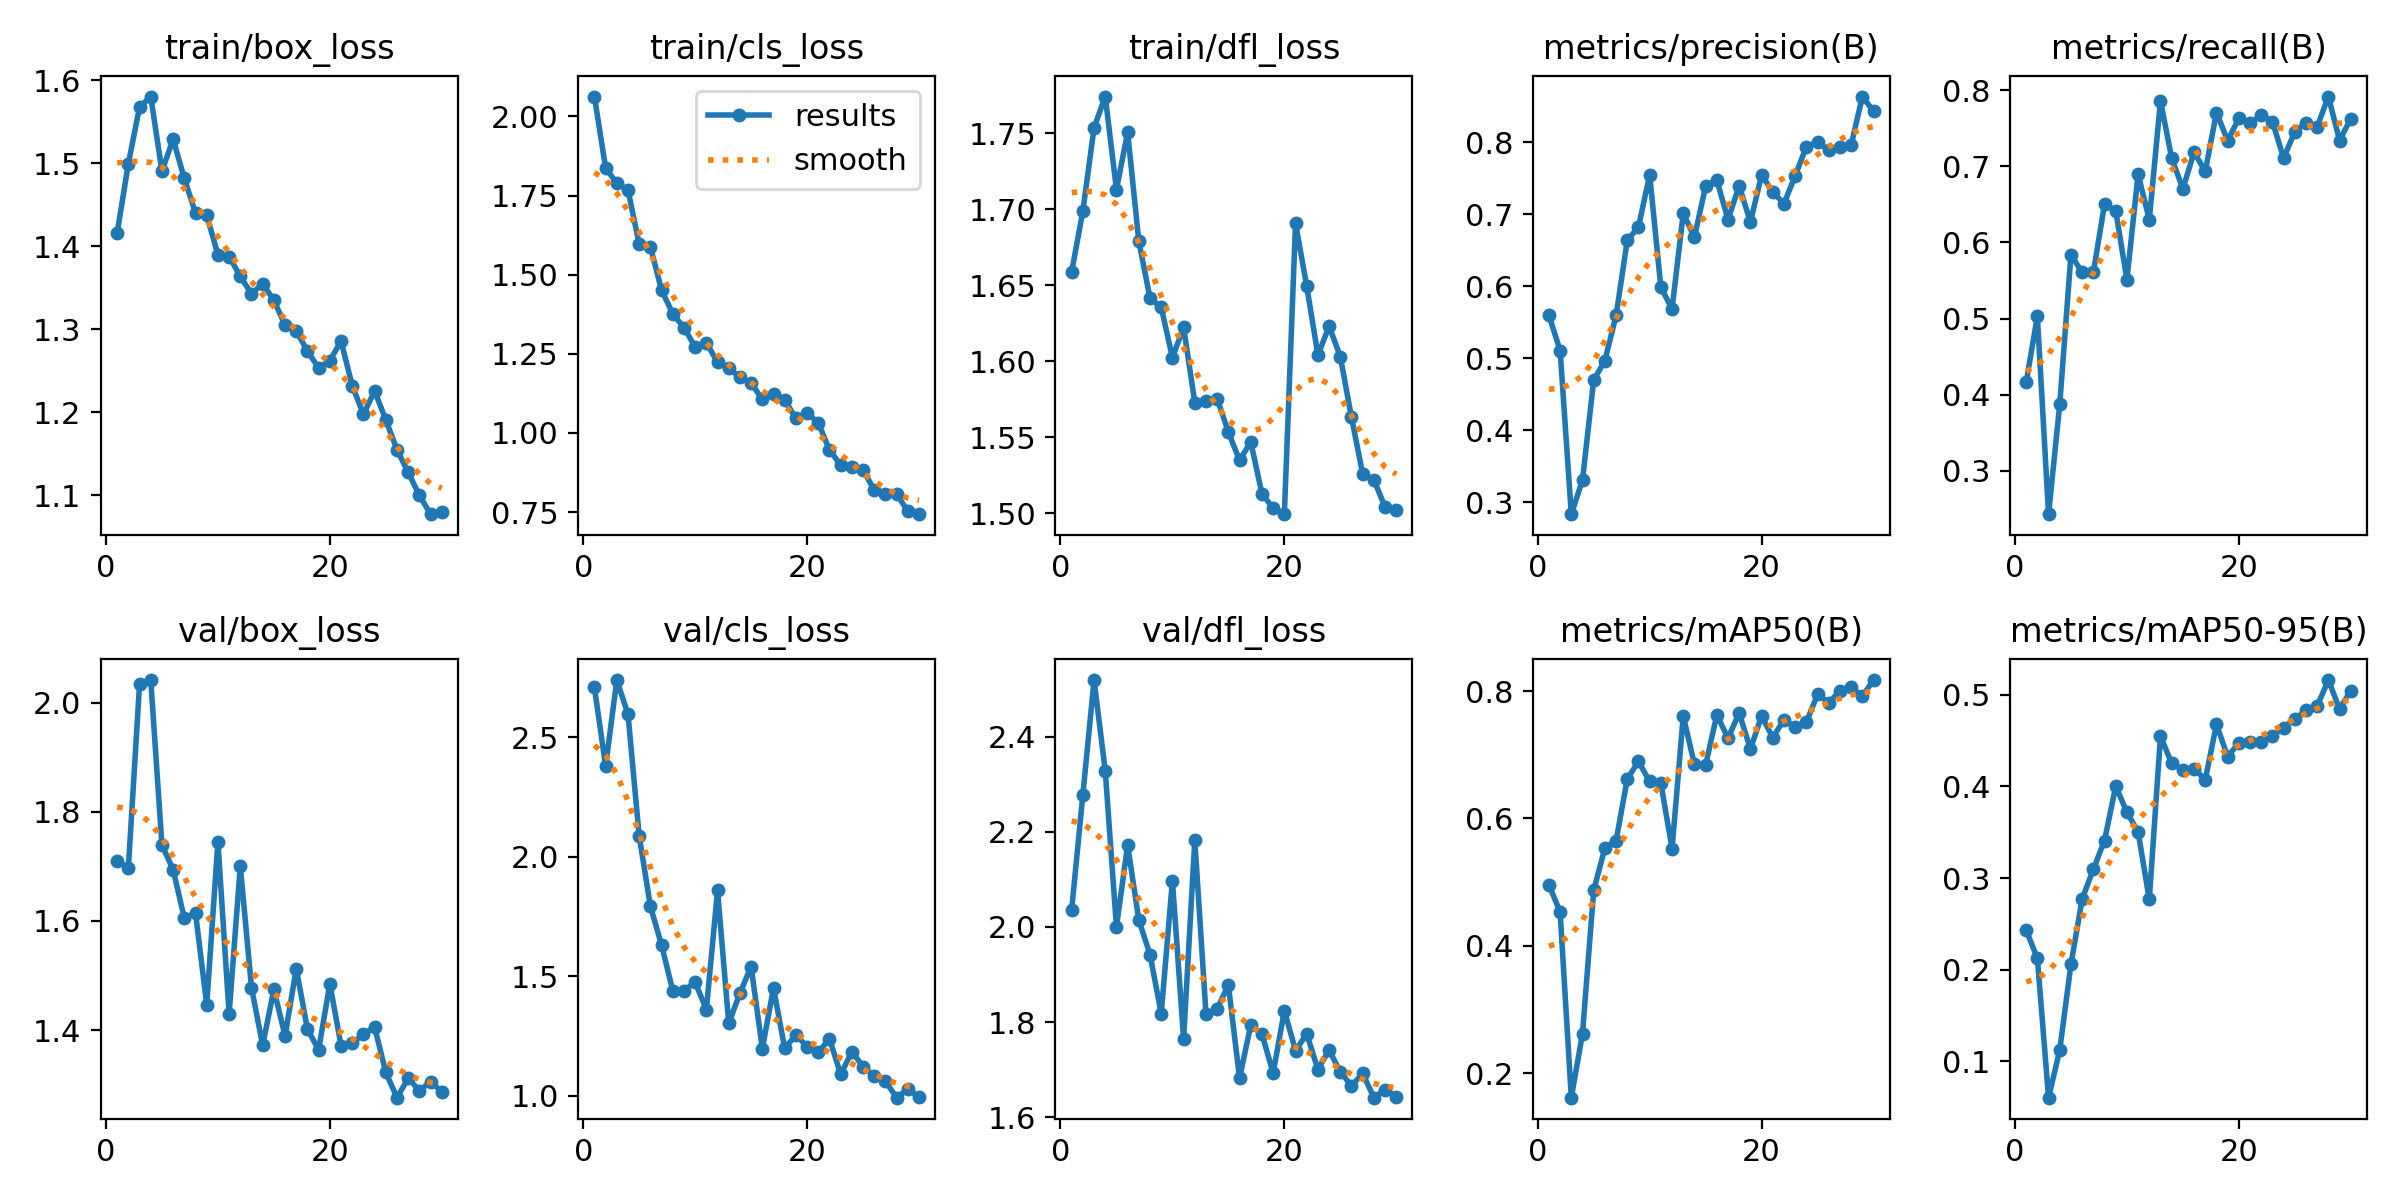

Data behind this chart, as committed beside it:
epoch, train/box_loss, train/cls_loss, train/dfl_loss, metrics/precision(B), metrics/recall(B), metrics/mAP50(B), metrics/mAP50-95(B), val/box_loss, val/cls_loss, val/dfl_loss, lr/pg0, lr/pg1, lr/pg2
1, 1.416, 2.063, 1.659, 0.5596, 0.4162, 0.4958, 0.2432, 1.71, 2.71, 2.037, 0.0006536, 0.0006536, 0.0006536
2, 1.5, 1.837, 1.699, 0.5108, 0.5029, 0.4531, 0.2123, 1.698, 2.38, 2.278, 0.001277, 0.001277, 0.001277
3, 1.568, 1.789, 1.754, 0.2836, 0.2428, 0.1613, 0.06021, 2.034, 2.74, 2.519, 0.001856, 0.001856, 0.001856
4, 1.58, 1.767, 1.774, 0.3311, 0.3873, 0.2621, 0.1122, 2.042, 2.597, 2.328, 0.001802, 0.001802, 0.001802
5, 1.491, 1.596, 1.713, 0.4697, 0.5838, 0.4869, 0.2056, 1.739, 2.087, 2, 0.001802, 0.001802, 0.001802
6, 1.529, 1.588, 1.751, 0.4967, 0.5607, 0.5534, 0.2771, 1.694, 1.794, 2.172, 0.001736, 0.001736, 0.001736
7, 1.482, 1.451, 1.679, 0.5595, 0.5607, 0.5651, 0.3095, 1.605, 1.631, 2.014, 0.00167, 0.00167, 0.00167
8, 1.44, 1.377, 1.641, 0.6637, 0.6502, 0.6619, 0.341, 1.615, 1.44, 1.942, 0.001604, 0.001604, 0.001604
9, 1.438, 1.333, 1.635, 0.6821, 0.6416, 0.6895, 0.4002, 1.446, 1.441, 1.818, 0.001538, 0.001538, 0.001538
10, 1.39, 1.272, 1.602, 0.7546, 0.5511, 0.658, 0.3719, 1.745, 1.476, 2.097, 0.001472, 0.001472, 0.001472
11, 1.388, 1.286, 1.622, 0.5986, 0.6897, 0.6554, 0.3504, 1.43, 1.361, 1.765, 0.001406, 0.001406, 0.001406
12, 1.364, 1.223, 1.573, 0.5685, 0.6301, 0.5526, 0.2766, 1.7, 1.86, 2.182, 0.00134, 0.00134, 0.00134
13, 1.343, 1.204, 1.574, 0.7011, 0.7861, 0.761, 0.4551, 1.478, 1.304, 1.817, 0.001274, 0.001274, 0.001274
14, 1.355, 1.177, 1.575, 0.6681, 0.711, 0.6848, 0.4251, 1.372, 1.43, 1.828, 0.001208, 0.001208, 0.001208
15, 1.335, 1.157, 1.554, 0.7389, 0.6705, 0.6838, 0.4183, 1.475, 1.542, 1.878, 0.001142, 0.001142, 0.001142
16, 1.305, 1.107, 1.535, 0.7475, 0.7187, 0.7627, 0.4194, 1.389, 1.198, 1.682, 0.001076, 0.001076, 0.001076
17, 1.298, 1.123, 1.547, 0.6926, 0.6936, 0.726, 0.4074, 1.513, 1.451, 1.794, 0.00101, 0.00101, 0.00101
18, 1.274, 1.105, 1.513, 0.7394, 0.7709, 0.7657, 0.4677, 1.402, 1.199, 1.774, 0.000944, 0.000944, 0.000944
19, 1.254, 1.046, 1.503, 0.6891, 0.7341, 0.7088, 0.4326, 1.364, 1.255, 1.693, 0.000878, 0.000878, 0.000878
20, 1.262, 1.063, 1.5, 0.7543, 0.7631, 0.7609, 0.4475, 1.485, 1.207, 1.824, 0.000812, 0.000812, 0.000812
21, 1.286, 1.032, 1.691, 0.7307, 0.7572, 0.7271, 0.4488, 1.372, 1.182, 1.74, 0.000746, 0.000746, 0.000746
22, 1.232, 0.946, 1.649, 0.7147, 0.7674, 0.7549, 0.4482, 1.375, 1.24, 1.775, 0.00068, 0.00068, 0.00068
23, 1.198, 0.899, 1.604, 0.7533, 0.759, 0.7433, 0.4552, 1.393, 1.09, 1.7, 0.000614, 0.000614, 0.000614
24, 1.226, 0.8918, 1.623, 0.7938, 0.711, 0.7511, 0.4643, 1.405, 1.185, 1.741, 0.000548, 0.000548, 0.000548
25, 1.191, 0.8841, 1.603, 0.7998, 0.7457, 0.7949, 0.4735, 1.322, 1.123, 1.695, 0.000482, 0.000482, 0.000482
26, 1.155, 0.8192, 1.563, 0.7888, 0.7572, 0.7819, 0.4829, 1.276, 1.083, 1.666, 0.000416, 0.000416, 0.000416
27, 1.128, 0.8061, 1.526, 0.7928, 0.7522, 0.8, 0.4877, 1.312, 1.062, 1.692, 0.00035, 0.00035, 0.00035
28, 1.1, 0.8066, 1.522, 0.7958, 0.7919, 0.8058, 0.5161, 1.289, 0.9928, 1.641, 0.000284, 0.000284, 0.000284
29, 1.077, 0.7534, 1.504, 0.8633, 0.7341, 0.7918, 0.4845, 1.305, 1.029, 1.658, 0.000218, 0.000218, 0.000218
30, 1.08, 0.7436, 1.502, 0.8432, 0.763, 0.8174, 0.5046, 1.287, 0.9942, 1.643, 0.000152, 0.000152, 0.000152
